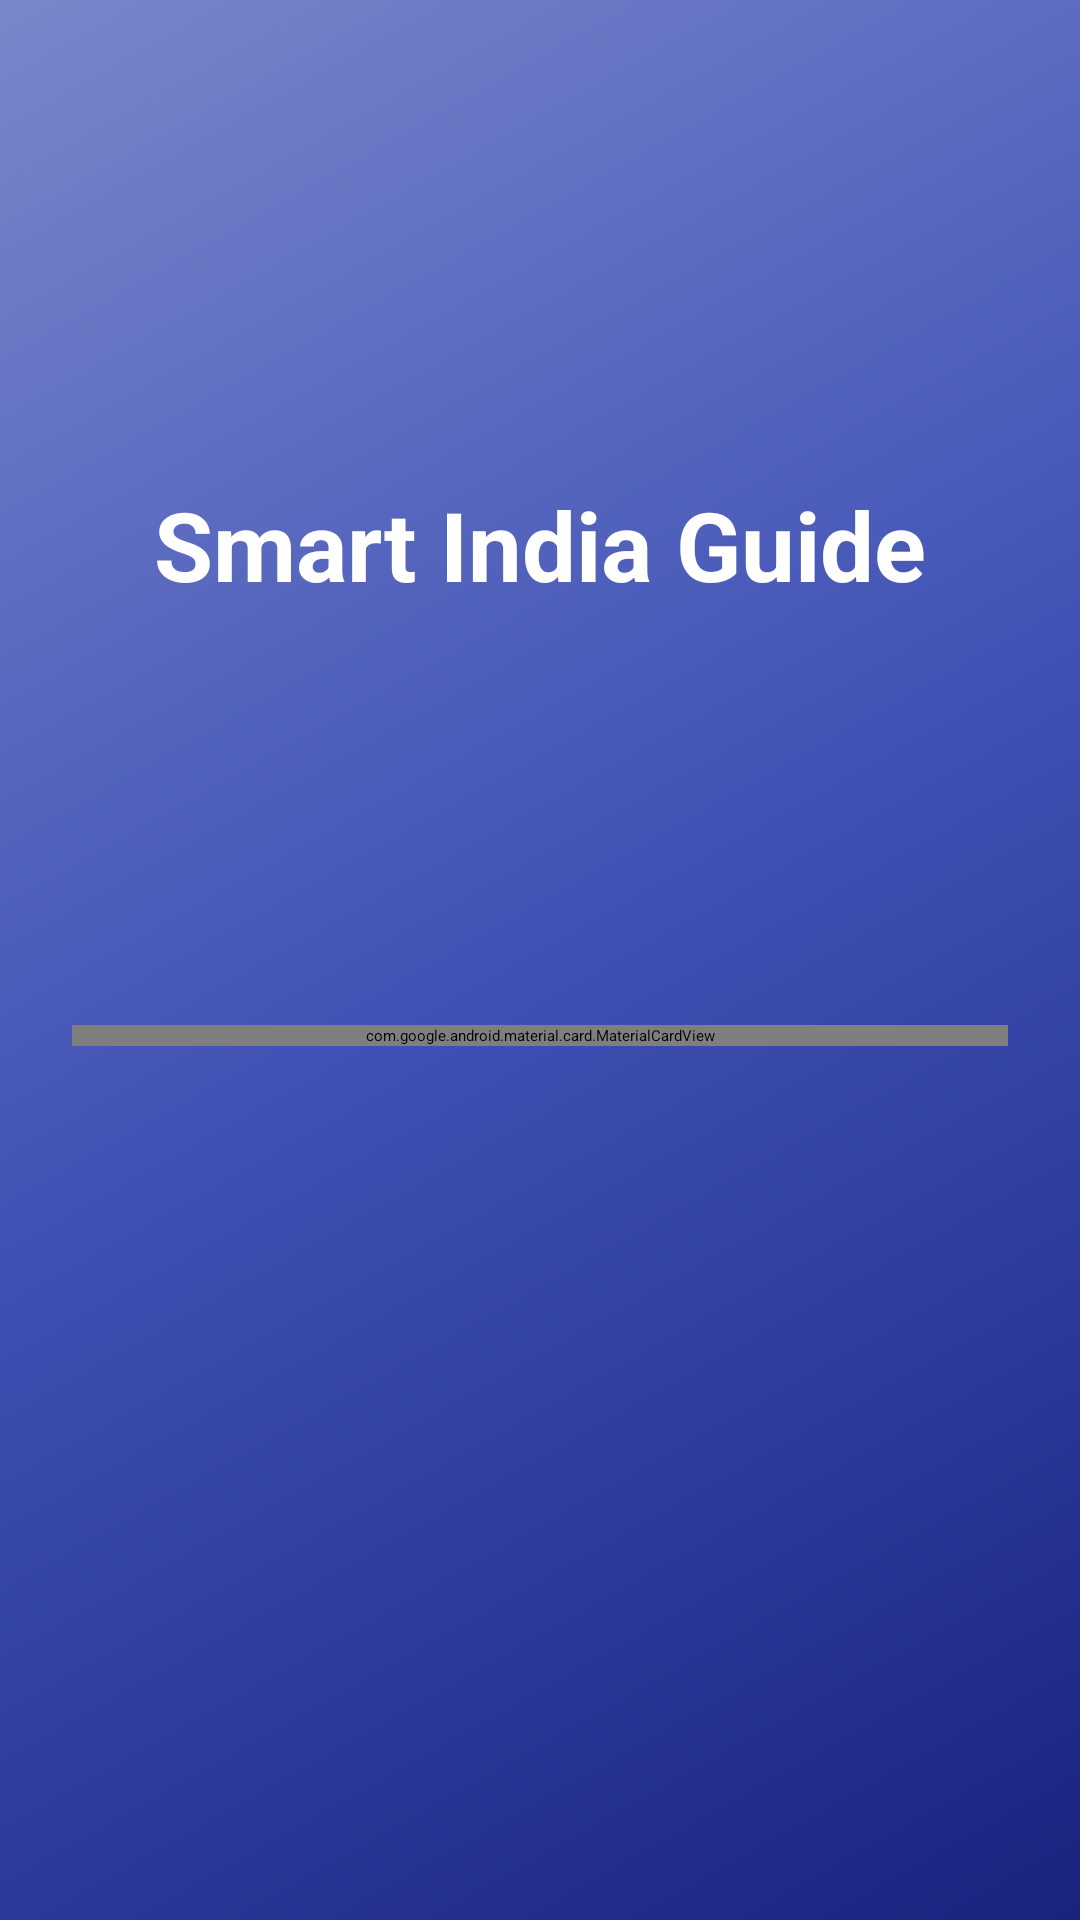

Produce the Android XML layout that renders to this screen, including the resource entries it uses.
<!-- AndroidManifest.xml: application theme Theme.TravelGuideApp -->
<!-- res/layout/fragment_login.xml -->
<?xml version="1.0" encoding="utf-8"?>
<androidx.constraintlayout.widget.ConstraintLayout xmlns:android="http://schemas.android.com/apk/res/android"
    xmlns:app="http://schemas.android.com/apk/res-auto"
    android:layout_width="match_parent"
    android:layout_height="match_parent"
    android:background="@drawable/login_bg">

    <ImageView
        android:id="@+id/logoImage"
        android:layout_width="100dp"
        android:layout_height="100dp"
        android:layout_marginTop="48dp"
        android:src="@mipmap/ic_launcher"
        app:layout_constraintEnd_toEndOf="parent"
        app:layout_constraintStart_toStartOf="parent"
        app:layout_constraintTop_toTopOf="parent" />

    <TextView
        android:id="@+id/titleText"
        android:layout_width="wrap_content"
        android:layout_height="wrap_content"
        android:layout_marginTop="12dp"
        android:text="@string/app_name"
        android:textColor="@android:color/white"
        android:textSize="32sp"
        android:textStyle="bold"
        app:layout_constraintEnd_toEndOf="parent"
        app:layout_constraintStart_toStartOf="parent"
        app:layout_constraintTop_toBottomOf="@id/logoImage" />

    <com.google.android.material.card.MaterialCardView
        android:layout_width="match_parent"
        android:layout_height="wrap_content"
        android:layout_margin="24dp"
        app:cardCornerRadius="16dp"
        app:cardElevation="8dp"
        app:layout_constraintBottom_toBottomOf="parent"
        app:layout_constraintTop_toBottomOf="@id/titleText"
        app:layout_constraintVertical_bias="0.3">

        <LinearLayout
            android:layout_width="match_parent"
            android:layout_height="wrap_content"
            android:orientation="vertical"
            android:padding="24dp">

            <TextView
                android:layout_width="wrap_content"
                android:layout_height="wrap_content"
                android:text="Welcome Back"
                android:textSize="20sp"
                android:textStyle="bold"
                android:layout_marginBottom="24dp"/>

            <com.google.android.material.textfield.TextInputLayout
                android:id="@+id/emailLayout"
                style="@style/Widget.MaterialComponents.TextInputLayout.OutlinedBox"
                android:layout_width="match_parent"
                android:layout_height="wrap_content"
                android:hint="Email">

                <com.google.android.material.textfield.TextInputEditText
                    android:id="@+id/emailEditText"
                    android:layout_width="match_parent"
                    android:layout_height="wrap_content"
                    android:inputType="textEmailAddress" />
            </com.google.android.material.textfield.TextInputLayout>

            <com.google.android.material.textfield.TextInputLayout
                android:id="@+id/passwordLayout"
                style="@style/Widget.MaterialComponents.TextInputLayout.OutlinedBox"
                android:layout_width="match_parent"
                android:layout_height="wrap_content"
                android:layout_marginTop="16dp"
                android:hint="Password"
                app:passwordToggleEnabled="true">

                <com.google.android.material.textfield.TextInputEditText
                    android:id="@+id/passwordEditText"
                    android:layout_width="match_parent"
                    android:layout_height="wrap_content"
                    android:inputType="textPassword" />
            </com.google.android.material.textfield.TextInputLayout>

            <Button
                android:id="@+id/loginButton"
                android:layout_width="match_parent"
                android:layout_height="56dp"
                android:layout_marginTop="32dp"
                android:text="Login"
                app:cornerRadius="8dp" />

            <TextView
                android:id="@+id/registerText"
                android:layout_width="wrap_content"
                android:layout_height="wrap_content"
                android:layout_gravity="center"
                android:layout_marginTop="16dp"
                android:text="Don't have an account? Register"
                android:textColor="@color/colorPrimary" />

        </LinearLayout>
    </com.google.android.material.card.MaterialCardView>

    <ProgressBar
        android:id="@+id/loginProgressBar"
        android:layout_width="wrap_content"
        android:layout_height="wrap_content"
        android:visibility="gone"
        app:layout_constraintBottom_toBottomOf="parent"
        app:layout_constraintEnd_toEndOf="parent"
        app:layout_constraintStart_toStartOf="parent"
        app:layout_constraintTop_toTopOf="parent" />

</androidx.constraintlayout.widget.ConstraintLayout>
<!-- resources referenced by this layout -->
<resources>
  <color name="colorPrimary">#3F51B5</color>
  <!-- drawable login_bg (drawable) -->
  <?xml version="1.0" encoding="utf-8"?>
  <shape xmlns:android="http://schemas.android.com/apk/res/android">
      <gradient
          android:angle="135"
          android:startColor="#1A237E"
          android:centerColor="#3F51B5"
          android:endColor="#7986CB"
          android:type="linear" />
  </shape>
  <string name="app_name">Smart India Guide</string>
  <style name="Theme.TravelGuideApp" parent="Base.Theme.TravelGuideApp">
          
          <item name="android:navigationBarColor">@android:color/transparent</item>
          <item name="android:statusBarColor">@android:color/transparent</item>
          <item name="android:windowLightStatusBar">?attr/isLightTheme</item>
      </style>
</resources>
